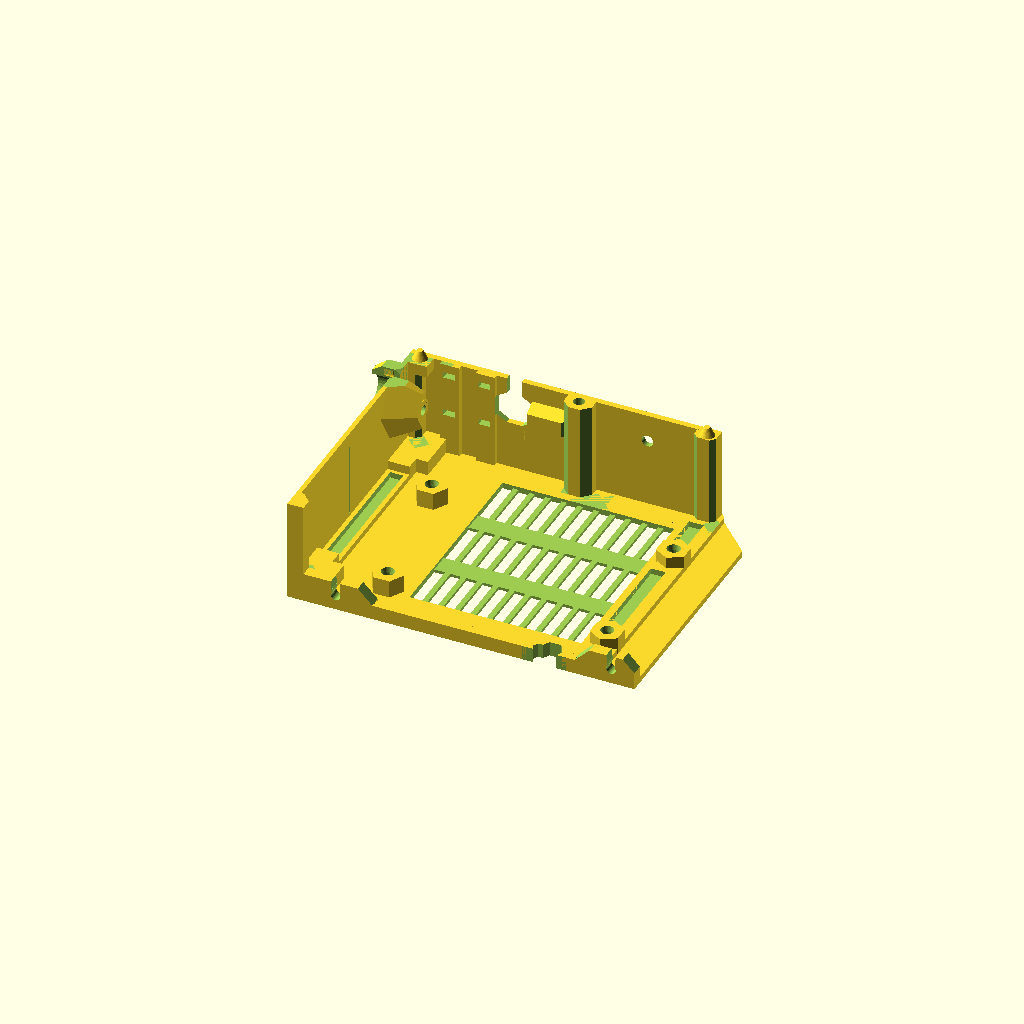
Cell 1 — every parameter at its default value.
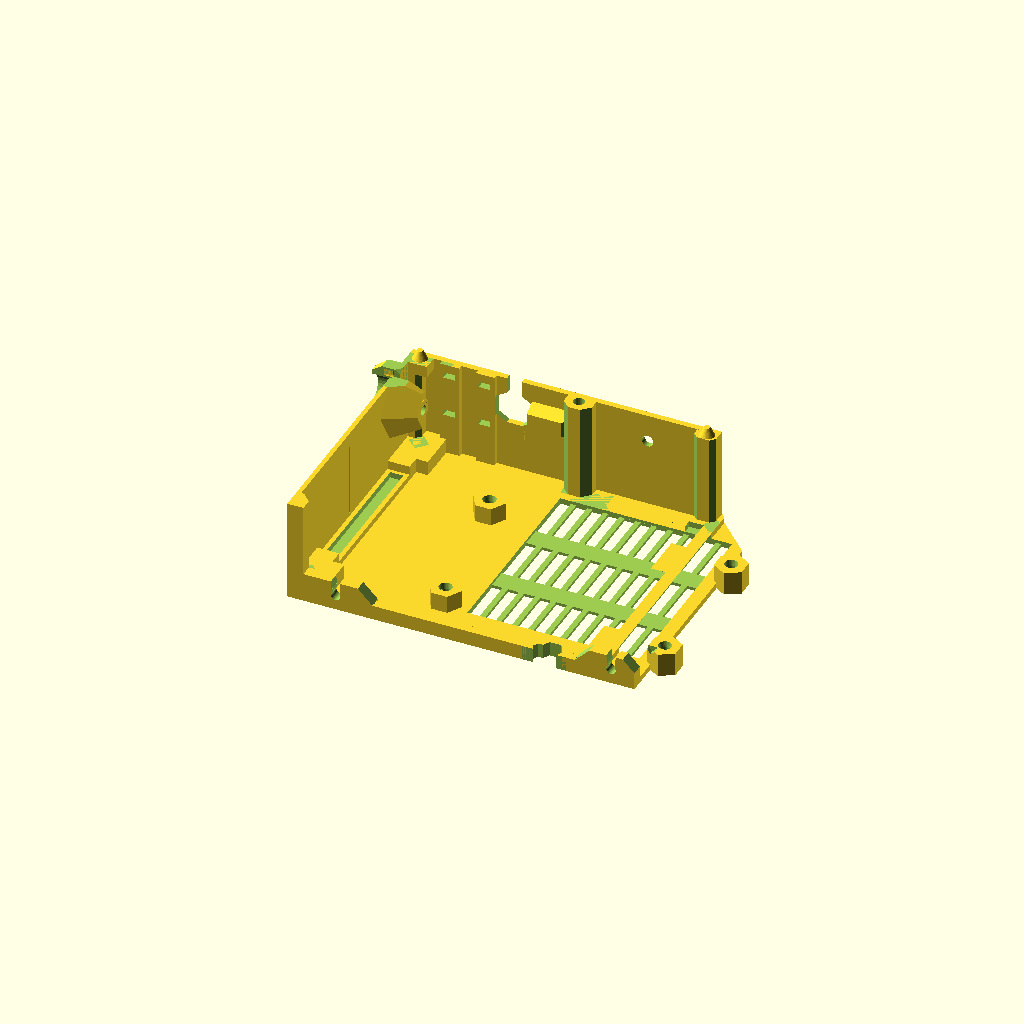
Cell 2 — offsx set to 39.4, the other parameters unchanged.
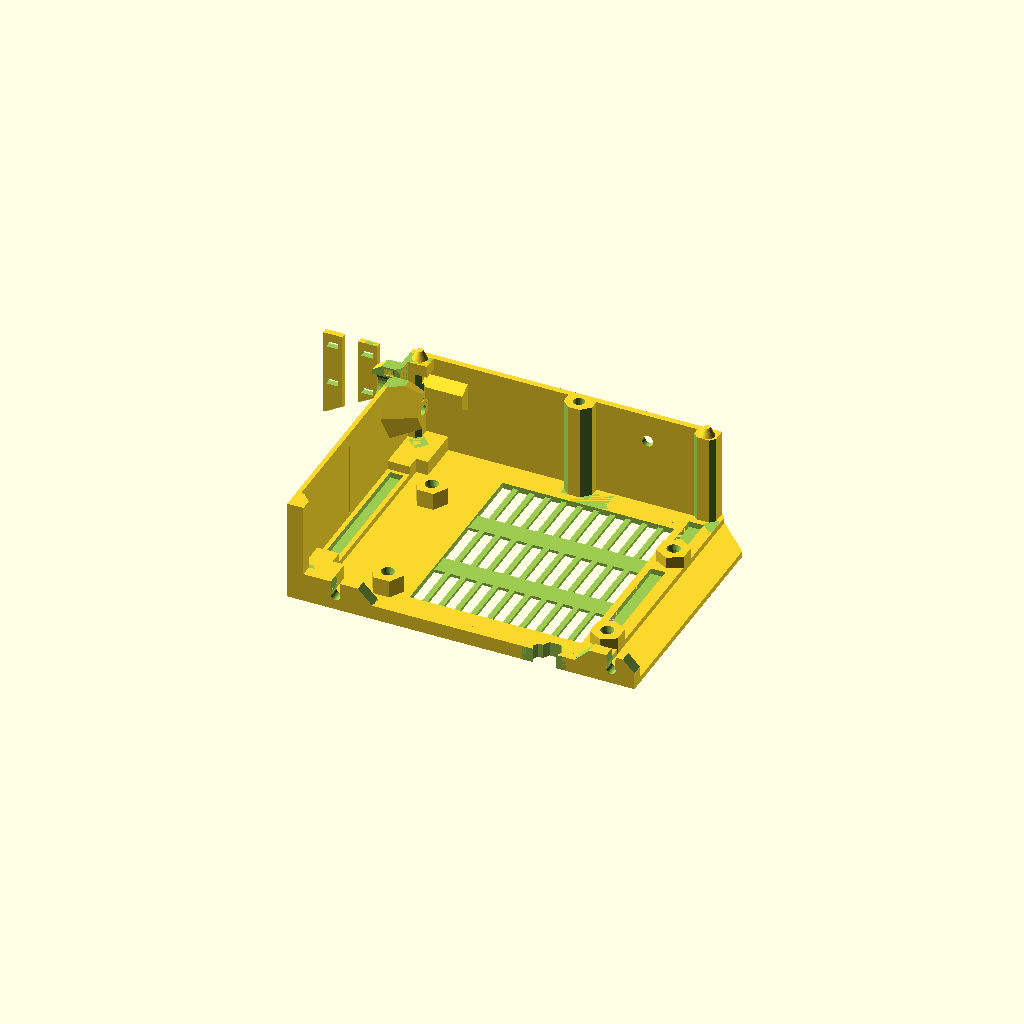
Cell 3: the same model with hof = -80.
All cells are drawn from one camera (rotation 55°, 0°, 25°, orthographic, colour scheme Cornfield), so only the parameter changes between them.
OpenSCAD source file Printed-Parts/scad/RAMPS-cover-base.scad:
//Carbon i3 Modified

// PRUSA iteration3
// RAMBo base
// GNU GPL v3
// Josef Průša <iam@josefprusa.cz> and contributors
// http://www.reprap.org/wiki/Prusa_Mendel
// http://prusamendel.org

offsy=15;
offsx=19.7; // ramps offset
exo=50; // extruder cable holder offset
//mof = 11.5; // middle side mounting
hof=-40; // heatbed x offset

module ThinCylinder(r,h,t) {
    difference() {
        cylinder(r=r,h=h);
        translate([0,0,-1]) cylinder(r=r-t,h=h+2);
    }
}

module FanGrill(r,spacing1=1.6,spacing2=8,height=3) {
    translate([0,0,-0.01]) difference() {
        cylinder(r=r,h=100);
        rotate([0,0,45]) cube([spacing1,100,height*2],center=true);
        rotate([0,0,-45]) cube([spacing1,100,height*2],center=true);
        for(x=[2.5:spacing2:r]) {
            ThinCylinder(x,height,spacing1);
        }
    }
}


// main body
module main_body(){
    // side panel
    cube( [ 118.5 , 92 , 2 ] );  

    // upper panel
    cube( [ 1.5 , 92 , 35 ] );  
    // rear panel
    translate( [ 0 , 90 , 0 ] ) cube( [ 105.5 , 2 , 35 ] ); 
    
    // heatbed ziptie reinforcement
    translate( [ 63+hof , 88.5 , 0.5 ] ) cube( [ 6.5 , 2 , 34.5 ] );   
    translate( [ 63+hof -12, 88.5 , 0.5 ] ) cube( [ 6.5 , 2 , 34.5 ] );   

    // upper panel frame reinforcement
    translate( [ 0 , 0 , 1 ] ) cube( [ 5.5 , 7 , 34 ] );  

    // side panel reinforcement
    translate( [ 0 , 0 , 1 ] ) cube( [ 9 , 92 , 3 ] );  
    translate( [ 98 , 0 , 0 ] ) cube( [ 9 , 92 , 4 ] ); 
    
difference()
    {
    // bottom side reinforcement    
    translate( [ 98 , 86 , 0 ] ) cube( [ 7.5 , 6 , 35 ] ); 
    translate( [ 96 , 79 , 0 ] ) rotate([0,0,45]) cube( [ 7.5 , 6 , 36 ] ); 
    }
    translate( [ 0 , 85 , 0 ] ) cube( [ 5.5 , 7 , 35 ] ); 

    // screw mounting block
    translate( [ 54 , 84 , 0 ] ) cube( [ 9.5 , 7 , 35 ] );  

    // frame side panel
    translate( [ 20 , 0 , 0 ] ) cube( [ 80 , 3 , 5 ] );  

    // RAMBo mounting holes

    translate( [ offsx+82.55 , offsy , 0 ] ) rotate([0,0,90]) cylinder( h = 8, r = 5.5, $fn=6); 
    translate( [ offsx+82.55 , offsy+48.5 , 0 ] ) rotate([0,0,90]) cylinder( h = 8, r = 5.5, $fn=6); 
    translate( [ offsx+7.65 , offsy , 0 ] ) cylinder( h = 8, r = 5.5, $fn=6); 
    translate( [ offsx , offsy+48.5 , 0 ] ) cylinder( h = 8, r = 5.5, $fn=6); 

    // corners reinforcement
    translate( [ 0 , 75 , 1 ] ) cube( [ 13 , 16 , 6 ] );  
    translate( [ 0 , 70.25 , 1 ] ) cube( [ 9 , 11 , 6 ] ); 
    translate( [ 0 , 7.75 , 1 ] ) cube( [ 9 , 11 , 6 ] ); 
    translate( [ 0 , 0 , 1 ] ) cube( [ 13 , 14 , 6 ] ); 

    // frame mounting screw blocks
    //upper
    translate( [ 1 , 0 , 0 ] ) cube( [ 28 , 4 , 10 ] );  
    translate( [ 18.45 , 0 , 0 ] ) cube( [ 3 , 4 , 5.5] ); 
    
    //mid
//    translate( [ 1+mof , 0 , 0 ] ) cube( [ 28 , 4 , 10 ] );  
//    translate( [ 18.45+mof , 0 , 0 ] ) cube( [ 3 , 4 , 5.5] ); 
    
    //lower
    translate( [ 98 , 0 , 0 ] ) cube( [ 20.5 , 4 , 10 ] ); 

    // heatbed filament holder body
    translate( [ 81.6+hof, 90.35 , 24 ] ) rotate([0,90,0]) cylinder( h = 18, r = 5, $fn=6); 

    // door closing corner
    translate( [ 102 , 88.5 , 35 ] ) cylinder( h = 3, r1=2.5, r2=1, $fn=30);   

    // doors pin upper
    translate( [ 2 , 85 , 31 ] ) cube( [ 6 , 7 , 4] ); 
    translate( [ 4 , 88.5 , 35 ] ) cylinder( h = 3, r1=2.5, r2=1, $fn=30);   

    // x-axis cables entry hole body
    translate( [ 89 , 2 , 0 ] ) cylinder( h = 5, r = 6, $fn=6);   
    //z-axis switch hole
    translate( [ 85 , 1.5 , 0 ] ) cylinder( h = 5, r = 4, $fn=6); //   
}


module ventilation_holes()
{
   for ( i = [-4 : 6] )
   {
      translate([36+offsx + (i*5.5),13,-1]) cube([3.65,18+50,1.2]); // middle bars
      translate([36+offsx + (i*5.5),13,-1]) cube([3.65,18,3.01]); // L
      translate([36+offsx + (i*5.5),13+25,-1]) cube([3.65,18,3.01]); // M
      translate([36+offsx + (i*5.5),13+50,-1]) cube([3.65,18,3.01]); // R
   }
}

module cutouts(){
    // side     
//    translate( [ 17 , 20 , 1 ] ) cube( [ 69 , 60 , 3 ] );   
    translate( [ 16+offsx , 13 , 1 ] ) cube( [ 58.65 , 68 , 3 ] );  

    // RAMBo M3 screws
    translate( [ offsx+82.55 , offsy , -1 ] ) cylinder( h = 10, r = 1.9, $fn=30);  
    translate( [ offsx+82.55 , offsy+48.5, -1 ] ) cylinder( h = 10, r = 1.9, $fn=30);  
    translate( [ offsx+7.65 , offsy , -1 ] ) cylinder( h = 10, r = 1.9, $fn=30);  
    translate( [ offsx , offsy+48.5 , -1 ] ) cylinder( h = 10, r = 1.9, $fn=30);     
    
    translate( [ offsx+82.55, offsy, 6 ] ) cylinder( h = 3, r1 = 1.9, r2=2.4, $fn=30);  
    translate( [ offsx+82.55 , offsy+48.5 , 6 ] ) cylinder( h = 3, r1 = 1.9, r2=2.4, $fn=30);  
    translate( [ offsx+7.65 , offsy , 6 ] ) cylinder( h = 3, r1 = 1.9, r2=2.4, $fn=30);  
    translate( [ offsx , offsy+48.5, 6 ] ) cylinder( h = 3, r1 = 1.9, r2=2.4, $fn=30);     

    translate( [ 2 , 0 , -1 ] )ventilation_holes();
    
    // frame mounting screws
    //upper    
    translate( [ 18.5, -2 , 15.6 ] ) rotate([0,45,0]) cube( [ 15 , 10 , 10] );     
    translate( [ 16.5 , 8 , 5 ] ) rotate([90,0,0]) cylinder( h = 10, r = 1.6, $fn=30);   
    translate( [ 16.5 , 9 , 5 ] ) rotate([90,0,0]) cylinder( h = 5, r = 3, $fn=30);   
    translate( [ 15.15 , -2 , 5 ] ) cube( [ 2.7 , 7 , 10] ); 
    translate( [ 15.1 , -2 , 7 ] ) rotate([0,5,0]) cube( [ 2.8 , 7 , 10] ); 
    translate( [ 15.1 , -2 , 7 ] ) rotate([0,-5,0]) cube( [ 2.8 , 7 , 10] ); 
    
    // middle

//    translate( [ 18.5+mof, -2 , 15.6 ] ) rotate([0,45,0]) cube( [ 15 , 10 , 10] );     
//    translate( [ 16.5+mof , 8 , 5 ] ) rotate([90,0,0]) cylinder( h = 10, r = 1.6, $fn=30);   
//    translate( [ 16.5+mof , 9 , 5 ] ) rotate([90,0,0]) cylinder( h = 5, r = 3, $fn=30);   
//    translate( [ 15.15+mof , -2 , 5 ] ) cube( [ 2.7 , 7 , 10] ); 
//    translate( [ 15.1+mof , -2 , 7 ] ) rotate([0,5,0]) cube( [ 2.8 , 7 , 10] ); 
//    translate( [ 15.1+mof , -2 , 7 ] ) rotate([0,-5,0]) cube( [ 2.8 , 7 , 10] ); 

    //lower
    translate( [ 110.5 , 9 , 5 ] ) rotate([90,0,0]) cylinder( h = 10, r = 1.6, $fn=30);   
    translate( [ 110.5 , 9 , 5 ] ) rotate([90,0,0]) cylinder( h = 5, r = 3, $fn=30);       
    translate( [ 118.5 , -2 , 6 ] ) rotate([0,-45,0]) cube( [ 5 , 15 , 15] ); 
    translate( [ 94.5 , -2 , 8.5 ] ) rotate([0,45,0]) cube( [ 5 , 8 , 15] ); 
    translate( [ 0 , -2 , -5 ] ) cube( [ 120 , 15 , 5] ); 
    translate( [ 109.15 , -2 , 5 ] ) cube( [ 2.7 , 15 , 10] ); 
    translate( [ 109.3 , -2 , 6.5 ] ) rotate([0,5,0]) cube( [ 2.5 , 15 , 10] ); 
    translate( [ 109.2 , -2 , 6.5 ] ) rotate([0,-5,0]) cube( [ 2.5 , 15 , 10] ); 

    // door closing screw
    translate( [ 58.5 , 88 , -1 ] ) cylinder( h = 43, r = 1.9, $fn=30);  


    // heatbed cable opening hole
    difference()
    {
    translate( [ 75.5+hof , 94 , 24 ] ) rotate([90,90,0]) cylinder( h = 5, r = 7, $fn=6); 
    translate( [ 71+hof , 80 , 13.5 ] ) cube( [ 8 , 15 , 5] ); 
    }
    translate( [ 73+hof , 80 , 20.5 ] ) cube( [ 5 , 15 , 15] ); 

    // heatbed cable ziptie holes
    translate( [ 64+hof , 87 , 30 ] ) cube( [ 4 , 10 , 2 ] );   
    translate( [ 64+hof , 87 , 16 ] ) cube( [ 4 , 10 , 2 ] );   

    translate( [ 64+hof -12, 87 , 30 ] ) cube( [ 4 , 10 , 2 ] );   
    translate( [ 64+hof -12, 87 , 16 ] ) cube( [ 4 , 10 , 2 ] );   


    // heatbed filament holder hole
    translate( [ 81+hof , 89 , 24 ] ) rotate([0,90,0]) cylinder( h = 15, r = 1.8, $fn=30);   
    translate( [ 81+hof , 89 , 24 ] ) rotate([0,90,0]) cylinder( h = 2, r = 2, r2=1.8, $fn=30);   
    translate( [ 70+hof , 92 , 15 ] ) cube( [ 30 , 10 , 15] ); 

    // Reset hole
    translate( [ 81, 87, 25.5 ] ) rotate([-90,0,0]) cylinder( h = 10, r = 2, $fn=30); 

    // nut traps HEX
    
    translate( [ offsx+82.55 , offsy, -1 ] ){
    cylinder( h = 4, r = 3.2, $fn=6);  
    }
    
    translate( [ offsx+82.55 , offsy+48.5 , -1 ] ){
    cylinder( h = 4, r = 3.2, $fn=6);    
    }

    translate( [ offsx+7.65 , offsy  , -1 ] ){
    cylinder( h = 4, r = 3.2, $fn=6);   
    }
    
    translate( [ offsx , offsy+48.5 , -1 ] ){
    cylinder( h = 4, r = 3.2, $fn=6);   
    }

    translate( [ offsx+82.55 , offsy , -1 ] ) cylinder( h = 1.5, r1 = 5, r2=3.2, $fn=6);  
    translate( [ offsx+82.55 , offsy+48.5, -1 ] ) cylinder( h = 1.5, r1 = 5, r2=3.2, $fn=6);  
    translate( [ offsx+7.65 , offsy , -1 ] ) cylinder( h = 1.5, r1 = 5, r2=3.2, $fn=6);  
    translate( [ offsx , offsy+48.5 , -1 ] ) cylinder( h = 1.5, r1 = 5, r2=3.2, $fn=6);  
    translate( [ 58.5 , 88 , -1 ] ) cylinder( h = 4, r = 3.2, $fn=30);   

    // door closing corners
    translate( [ 8 , 80 , 28 ] ) rotate([0,0,45]) cube( [ 5 , 5 , 10] ); 
    translate( [ 106 , 81 , 4 ] ) rotate([0,0,45]) cube( [ 5 , 5 , 40] ); 

    // inner edges cutout
    translate( [ 54 , 79.5 , 2 ] ) rotate([0,0,45]) cube( [ 5 , 5 , 50] ); 
    translate( [ 70 , 82.5 , 2 ] ) rotate([0,0,45]) cube( [ 5 , 5 , 50] ); 
    translate( [ 6 , 80 , 7 ] ) rotate([0,0,45]) cube( [ 5 , 5 , 24] ); 
    translate( [ 5.5 , 4 , 7 ] ) rotate([0,0,45]) cube( [ 3 , 5 , 29] ); 

    // x-axis cable hole
    translate( [ 89 , 2 , -1 ] ) cylinder( h = 10, r = 4, $fn=6);   
    //z-axis switch hole
    translate( [ 85.1 , 1.5 , -1 ] ) cylinder( h = 10, r = 2, $fn=6);
    
    translate( [ 80 , -5 , -1 ] ) cube( [ 15, 5, 10] ); 

    // large corner coutout
    translate( [ -27 , 80 , -54 ] ) rotate([50,0,45]) cube( [ 50, 50, 50] ); 
    translate( [ 137.5 , 60 , -10 ] ) rotate([0,0,45]) cube( [ 50, 50, 50] );
   
    //stress relief
    translate([-5,42,5])cube([10,1,25]);

}


// extruder cable holder
module ext_cable_holder()
{
difference()
{
    // body
    union(){
        rotate([90,0,0]) translate([-8, 26, -28-exo]) rotate([0,90,0]) cylinder( h = 4, r1 = 8, r2=11, $fn=6);    
        rotate([90,0,0]) translate([-4, 26, -28-exo]) rotate([0,90,0]) cylinder( h = 4, r1 = 11, r2=11, $fn=6);    
        rotate([90,0,0]) translate( [ 1.5 , 26, -28-exo ] ) rotate([0,90,0]) cylinder( h = 10, r1 = 13, r2=7.5, $fn=6);
        translate( [-4, 28+exo, 16.5 ] ) rotate([0,45,0]) cube( [ 6 , 5.5 , 7 ] );          
    }
    
    // upper cut
    translate( [ -15 , 13+exo , 15] ) cube( [ 15 , 15 , 25 ] );  
    // lower cut
    translate( [ 1.5 , 26+exo , 10] ) cube( [ 15 , 15 , 26 ] );  
 
    // ziptie holder
    difference(){
        rotate([90,0,0]) translate([-4, 26, -28-exo]) rotate([0,90,0]) cylinder( h = 3.5, r = 8.5,  $fn=30);    
        rotate([90,0,0]) translate([-5, 26, -28-exo]) rotate([0,90,0]) cylinder( h = 5.5, r = 6.2,  $fn=30);    
        }
}
}


module rambo_cover()
{
    ext_cable_holder();   
 
   difference(){
    main_body();
    cutouts();
    
    }
}

difference(){
    union(){
        // extruder cable filament holder body
        translate( [ 4.5 , 25.5+exo , 26 ] ) rotate([0,90,0]) cylinder( h = 7, r = 3.5, $fn=6);  
        translate( [ 4.5 , 22.5+exo , 22.5] ) cube( [ 7 , 3 , 7 ] );   
        translate( [ 4.5 , 23.5+exo , 20.8] ) cube( [ 7 , 2.5 , 7 ] );   
        translate( [ 4.5 , 24.7+exo , 26 ] ) rotate([0,90,0]) cylinder( h = 7, r = 3, $fn=30);   
        }
    // extruder filament inner hole
    translate( [ -5 , 25+exo , 26 ] ) rotate([0,90,0]) cylinder( h = 20, r = 1.75, $fn=30);   
    translate( [ 4, 25+exo , 26 ] ) rotate([0,90,0]) cylinder( h =3, r1 = 1.9, r2=1.75, $fn=30);   
}


// doors pin upper
translate( [ 2 , 85 , 31 ] ) cube( [ 6 , 7 , 4] ); 
translate( [ 4 , 88.5 , 35 ] ) cylinder( h = 3, r1=2.5, r2=1, $fn=30);  


difference(){

rambo_cover();
    
    // upper extruder cable opening
    translate( [ -5 , 28+exo , 26 ] ) rotate([0,90,-15]) cylinder( h = 20, r = 1.4, $fn=30);  
    
    // main hole
    translate( [ -10 , 28+exo , 26 ] ) rotate([0,90,0]) cylinder( h = 24, r = 5.5, $fn=30);   
    // cable opening slot
    translate( [ -15 , 26.5+exo , 30 ] ) cube( [ 30 , 3 , 10 ] ); 
    
    // flatten on door side 
    translate( [ -15 , 20+exo, 35 ] ) cube( [ 30 , 20 , 20 ] );  

    // opening slot cuts
    translate( [ -1.5 , 26+exo , 33] ) rotate([45,0,45]) cube( [ 3 , 3 , 3 ] );  
    translate( [ 1 , 28+exo , 33] ) rotate([45,0,45]) cube( [ 3 , 3 , 3 ] );  

    // screw body edge
    translate( [ 65 ,74.2 , 2] ) rotate([0,0,45]) cube( [ 10 , 10 , 50 ] );     
    
    // lightening slots
    translate( [ 98 ,22 , 2] ) cube( [ 5 , 34 , 5 ] );   
    translate( [ 98 ,71 , 2] ) cube( [ 5 , 13 , 5 ] );     
    translate( [ 3 ,20 , 2] ) cube( [ 4.5, 49 , 5 ] );     

    // bottom holes print supports
    translate( [ offsx+82.55 , offsy  ,0] ){
    translate( [ 0 , 0 , 2.5 ] ) cube([3.2,5.6,2], center=true);
    translate( [ 0 , 0 , 3 ] ) cube([3.2,3.8,2], center=true);
    }
    
    translate( [ offsx+82.55 , offsy+48.5 ,0] ){
    translate( [ 0 , 0 , 2.5 ] ) cube([3.2,5.6,2], center=true);
    translate( [ 0 , 0 , 3 ] ) cube([3.2,3.8,2], center=true);
    }

    translate( [ offsx+7.65 , offsy ,0] ){
    translate( [ 0 , 0 , 2.5 ] ) cube([3.2,5.6,2], center=true);
    translate( [ 0 , 0 , 3 ] ) cube([3.2,3.8,2], center=true);
    }

    translate( [ offsx , offsy+48.5 ,0] ){
    translate( [ 0 , 0 , 2.5 ] ) cube([3.2,5.6,2], center=true);
    translate( [ 0 , 0 , 3 ] ) cube([3.2,3.8,2], center=true);
    }

    translate( [ 58.5 , 88 ,0] ){
       intersection(){cylinder(r=3.2, h=10, $fn=30);
    translate( [ 0 , 0 , 2.5 ] ) cube([3.8,8,2], center=true);}
    translate( [ 0 , 0 , 3 ] ) cube([3.8,3.8,2], center=true);
    }


}
Customizer parameters (derived from the source; name, type, default, range or options):
offsy: number, default 15
offsx: number, default 19.7
exo: number, default 50
hof: number, default -40
